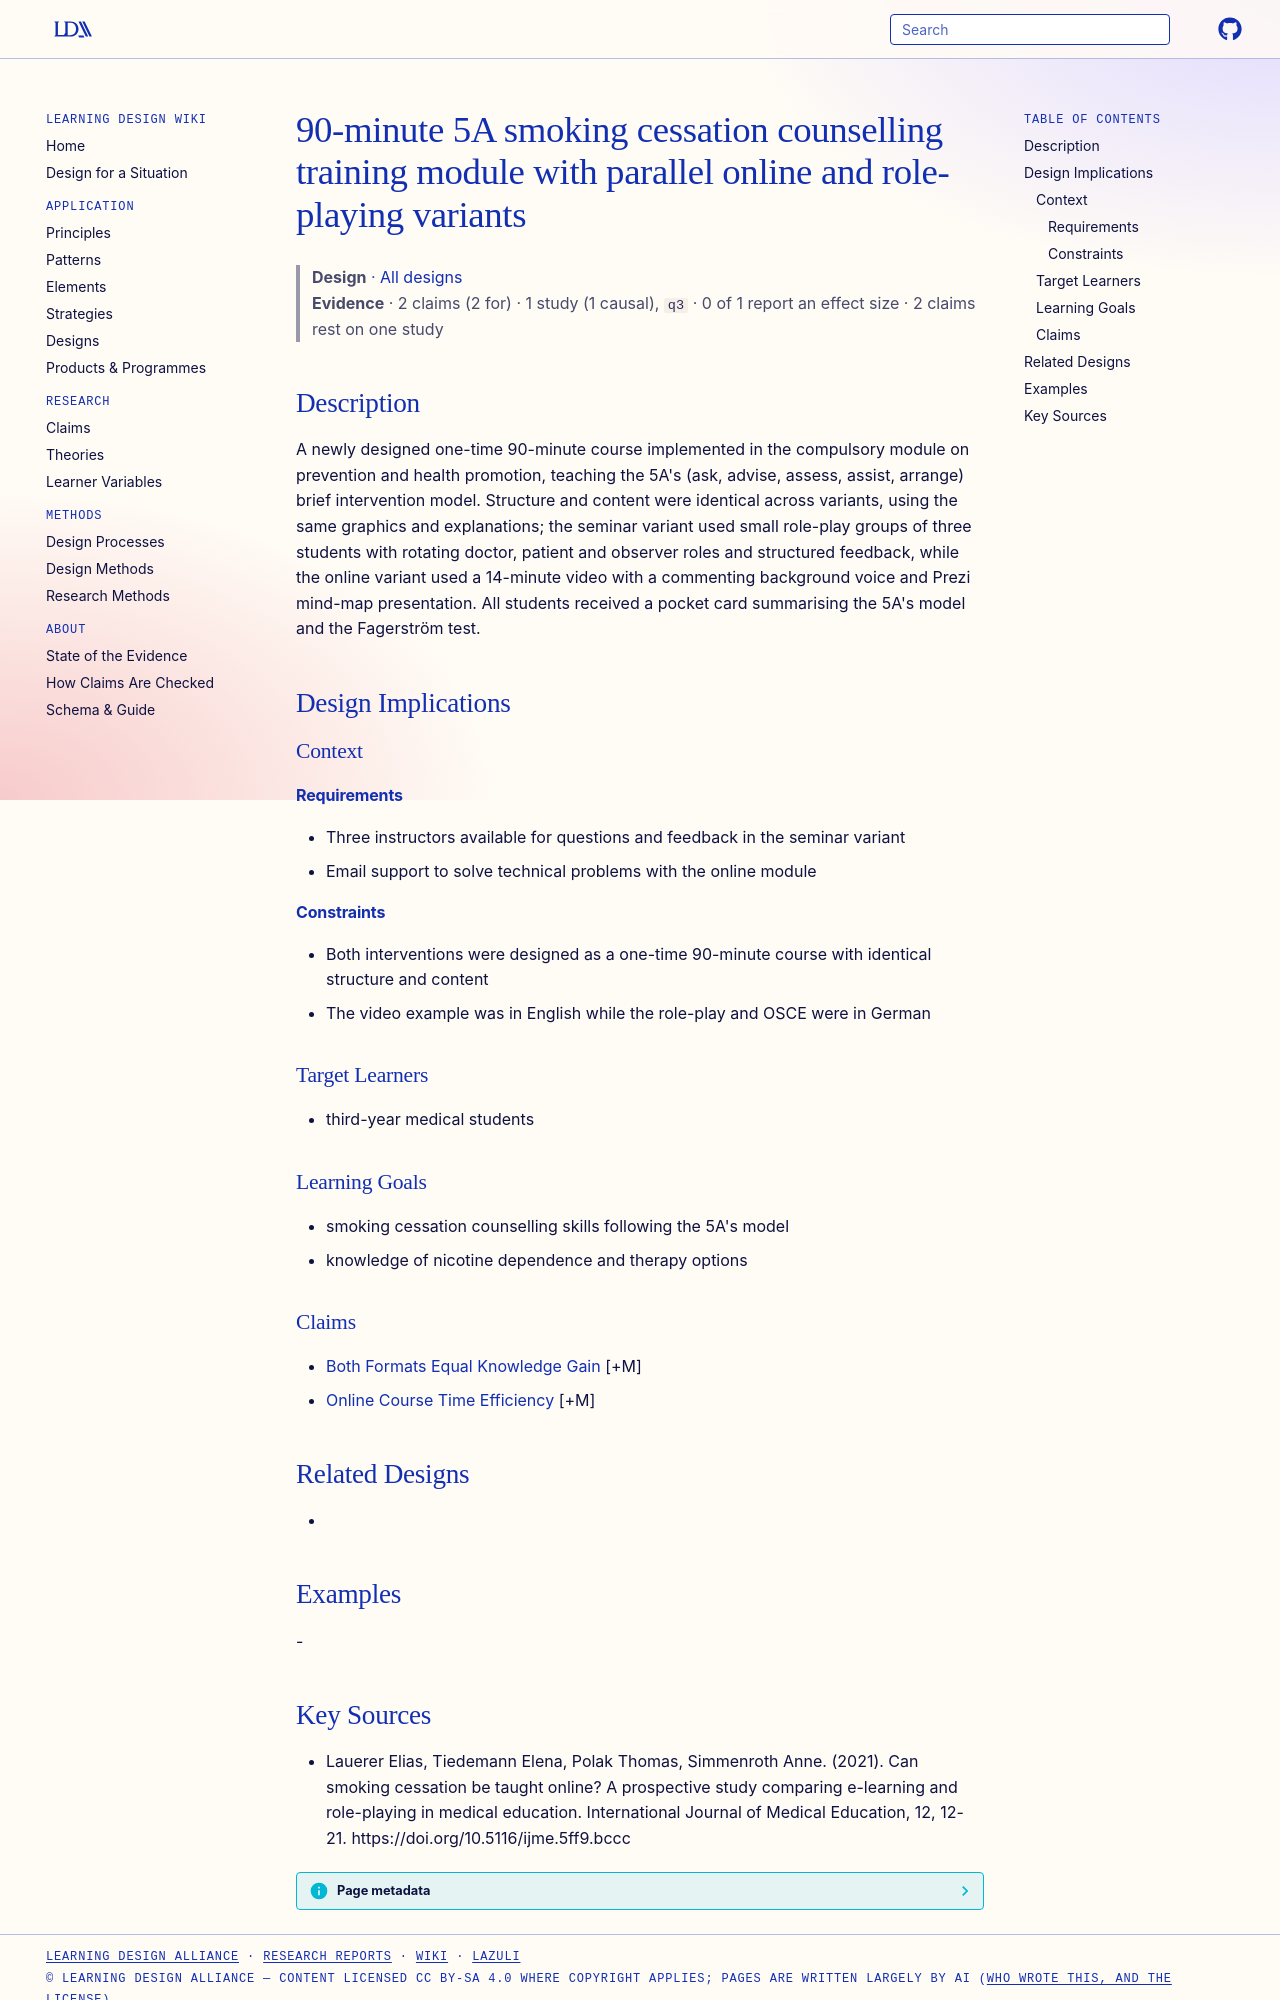

repository: Learning-Design-Alliance/learning-wiki · page: designs/5a-smoking-cessation-90min-module/index.html · generator: mkdocs

---
type: design
id: 5a-smoking-cessation-90min-module
title: 90-minute 5A smoking cessation counselling training module with parallel online and role-playing variants
description: "A newly designed one-time 90-minute course implemented in the compulsory module on prevention and health promotion, teaching the 5A's (ask, advise, assess, assist, arrange) brief intervention model."
status: review
generated:
  by: "process:settle-candidates"
  at: 2026-11-08
sources:
  - id: lauerer-elias-2021
    resource: "https://doi.org/10.5116/ijme.5ff9.bccc"
    title: "Lauerer Elias, Tiedemann Elena, Polak Thomas, Simmenroth Anne. (2021). Can smoking cessation be taught online? A prospective study comparing e-learning and role-playing in medical education. International Journal of Medical Education, 12, 12-21. https://doi.org/10.5116/ijme.5ff9.bccc"
    author: Lauerer Elias, Tiedemann Elena, Polak Thomas, Simmenroth Anne
---

# 90-minute 5A smoking cessation counselling training module with parallel online and role-playing variants

> **Design** · [All designs](index.md)
> **Evidence** · 2 claims (2 for) · 1 study (1 causal), `q3` · 0 of 1 report an effect size · 2 claims rest on one study

## Description
A newly designed one-time 90-minute course implemented in the compulsory module on prevention and health promotion, teaching the 5A's (ask, advise, assess, assist, arrange) brief intervention model. Structure and content were identical across variants, using the same graphics and explanations; the seminar variant used small role-play groups of three students with rotating doctor, patient and observer roles and structured feedback, while the online variant used a 14-minute video with a commenting background voice and Prezi mind-map presentation. All students received a pocket card summarising the 5A's model and the Fagerström test.

## Design Implications

### Context
#### Requirements
- Three instructors available for questions and feedback in the seminar variant
- Email support to solve technical problems with the online module
#### Constraints
- Both interventions were designed as a one-time 90-minute course with identical structure and content
- The video example was in English while the role-play and OSCE were in German

### Target Learners
- third-year medical students

### Learning Goals
- smoking cessation counselling skills following the 5A's model
- knowledge of nicotine dependence and therapy options

### Claims
- [Both Formats Equal Knowledge Gain](../claims/both-formats-equal-knowledge-gain.md) [+M]
- [Online Course Time Efficiency](../claims/online-course-time-efficiency.md) [+M]

## Related Designs
- 

## Examples
-
